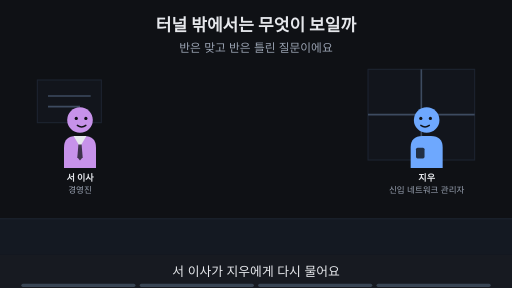
t = 0.00 s
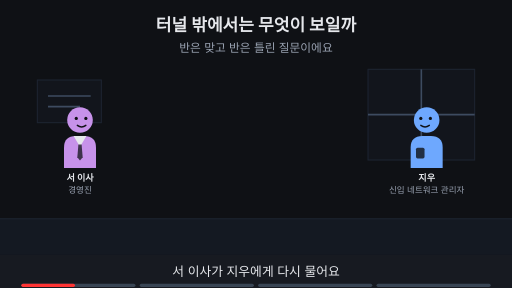
t = 1.88 s
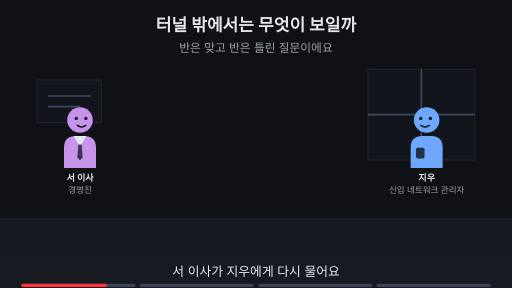
t = 3.00 s
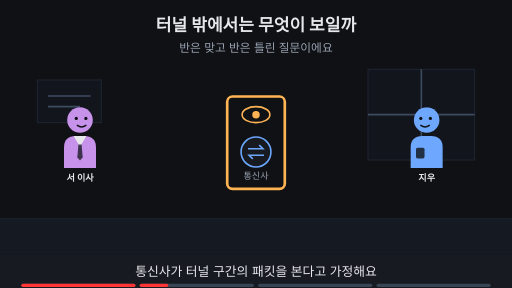
t = 5.00 s
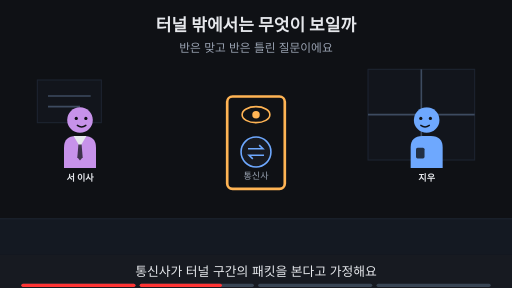
t = 6.88 s
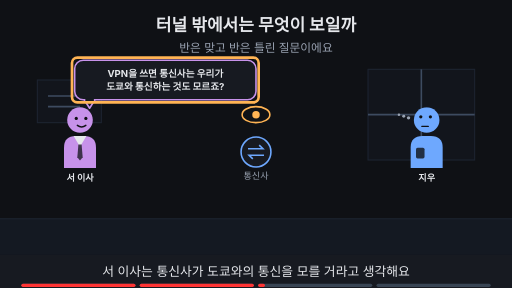
t = 8.24 s

The animated SVG that drew these frames (rendered in a browser with its animation timeline set to each time). Animation: 18 SMIL elements (animate=18); frames cover the first 8.24 s, repeats indefinitely.

<svg xmlns="http://www.w3.org/2000/svg" viewBox="0 0 960 540" width="960" height="540" font-family="-apple-system,'Apple SD Gothic Neo','Segoe UI',sans-serif">
<title>터널 밖에서는 무엇이 보일까</title>
<rect width="960" height="540" fill="#0f1115"/>
<text x="480" y="58" text-anchor="middle" font-size="32" font-weight="700" fill="#e6e8ec">터널 밖에서는 무엇이 보일까</text>
<text x="480" y="98" text-anchor="middle" font-size="22" fill="#9aa3b2">반은 맞고 반은 틀린 질문이에요</text>
<rect x="0" y="410" width="960" height="68" fill="#141922"/><line x1="0" y1="410" x2="960" y2="410" stroke="#1d2431" stroke-width="2"/><rect x="690" y="130" width="200" height="170" fill="#12151c" stroke="#1d2431" stroke-width="2"/><line x1="790" y1="130" x2="790" y2="300" stroke="#3d4b60" stroke-width="3"/><line x1="690" y1="215" x2="890" y2="215" stroke="#3d4b60" stroke-width="3"/><rect x="70" y="150" width="120" height="80" fill="#12151c" stroke="#1d2431" stroke-width="2"/><line x1="90" y1="180" x2="170" y2="180" stroke="#3d4b60" stroke-width="3"/><line x1="90" y1="200" x2="150" y2="200" stroke="#3d4b60" stroke-width="3"/><g opacity="1"><animate attributeName="opacity" values="1;1;0;0" keyTimes="0;0.235;0.250;1" dur="16s" repeatCount="indefinite"/><g transform="translate(150,225) scale(1.0,1.0)"><path d="M-30 90 V52 Q-30 30 -8 30 H8 Q30 30 30 52 V90 Z" fill="#c792ea"/><polygon points="-12,30 12,30 0,50" fill="#e6e8ec"/><polygon points="-3,46 3,46 5,70 0,76 -5,70" fill="#0f1115" fill-opacity="0.75"/><circle r="24" fill="#c792ea"/><circle cx="-7" cy="-3" r="3" fill="#0f1115"/><circle cx="11" cy="-3" r="3" fill="#0f1115"/><path d="M-5 10 Q3 16 11 10" fill="none" stroke="#0f1115" stroke-width="2.6" stroke-linecap="round"/></g><text x="150" y="339.0" text-anchor="middle" font-size="17" font-weight="700" fill="#e6e8ec">서 이사</text><text x="150" y="361.0" text-anchor="middle" font-size="16" fill="#9aa3b2">경영진</text></g><g opacity="0"><animate attributeName="opacity" values="0;0;1;1" keyTimes="0;0.250;0.265;1" dur="16s" repeatCount="indefinite"/><g transform="translate(150,225) scale(1.0,1.0)"><path d="M-30 90 V52 Q-30 30 -8 30 H8 Q30 30 30 52 V90 Z" fill="#c792ea"/><polygon points="-12,30 12,30 0,50" fill="#e6e8ec"/><polygon points="-3,46 3,46 5,70 0,76 -5,70" fill="#0f1115" fill-opacity="0.75"/><circle r="24" fill="#c792ea"/><circle cx="-7" cy="-3" r="3" fill="#0f1115"/><circle cx="11" cy="-3" r="3" fill="#0f1115"/><path d="M-5 10 Q3 16 11 10" fill="none" stroke="#0f1115" stroke-width="2.6" stroke-linecap="round"/></g><text x="150" y="339.0" text-anchor="middle" font-size="17" font-weight="700" fill="#e6e8ec">서 이사</text></g><g opacity="1"><animate attributeName="opacity" values="1;1;0;0" keyTimes="0;0.235;0.250;1" dur="16s" repeatCount="indefinite"/><g transform="translate(800,225) scale(-1.0,1.0)"><path d="M-30 90 V52 Q-30 30 -8 30 H8 Q30 30 30 52 V90 Z" fill="#6ea8fe"/><rect x="4" y="52" width="16" height="20" rx="3" fill="#0f1115" fill-opacity="0.8"/><circle r="24" fill="#6ea8fe"/><circle cx="-7" cy="-3" r="3" fill="#0f1115"/><circle cx="11" cy="-3" r="3" fill="#0f1115"/><path d="M-5 10 Q3 16 11 10" fill="none" stroke="#0f1115" stroke-width="2.6" stroke-linecap="round"/></g><text x="800" y="339.0" text-anchor="middle" font-size="17" font-weight="700" fill="#e6e8ec">지우</text><text x="800" y="361.0" text-anchor="middle" font-size="16" fill="#9aa3b2">신입 네트워크 관리자</text></g><g opacity="0"><animate attributeName="opacity" values="0;0;1;1;0;0" keyTimes="0;0.250;0.265;0.485;0.500;1" dur="16s" repeatCount="indefinite"/><g transform="translate(800,225) scale(-1.0,1.0)"><path d="M-30 90 V52 Q-30 30 -8 30 H8 Q30 30 30 52 V90 Z" fill="#6ea8fe"/><rect x="4" y="52" width="16" height="20" rx="3" fill="#0f1115" fill-opacity="0.8"/><circle r="24" fill="#6ea8fe"/><circle cx="-7" cy="-3" r="3" fill="#0f1115"/><circle cx="11" cy="-3" r="3" fill="#0f1115"/><path d="M-5 10 Q3 16 11 10" fill="none" stroke="#0f1115" stroke-width="2.6" stroke-linecap="round"/></g><text x="800" y="339.0" text-anchor="middle" font-size="17" font-weight="700" fill="#e6e8ec">지우</text></g><g opacity="0"><animate attributeName="opacity" values="0;0;1;1" keyTimes="0;0.500;0.515;1" dur="16s" repeatCount="indefinite"/><g transform="translate(800,225) scale(-1.0,1.0)"><path d="M-30 90 V52 Q-30 30 -8 30 H8 Q30 30 30 52 V90 Z" fill="#6ea8fe"/><rect x="4" y="52" width="16" height="20" rx="3" fill="#0f1115" fill-opacity="0.8"/><circle r="24" fill="#6ea8fe"/><circle cx="-7" cy="-6" r="3" fill="#0f1115"/><circle cx="11" cy="-6" r="3" fill="#0f1115"/><path d="M-3 12 H9" fill="none" stroke="#0f1115" stroke-width="2.6" stroke-linecap="round"/><circle cx="34" cy="-4" r="3.2" fill="#9aa3b2"/><circle cx="43" cy="-7" r="2.8000000000000003" fill="#9aa3b2"/><circle cx="52" cy="-10" r="2.4000000000000004" fill="#9aa3b2"/></g><text x="800" y="339.0" text-anchor="middle" font-size="17" font-weight="700" fill="#e6e8ec">지우</text></g><g opacity="0"><animate attributeName="opacity" values="0;0;1;1" keyTimes="0;0.250;0.265;1" dur="16s" repeatCount="indefinite"/><circle cx="480" cy="285" r="28" fill="#171a21" stroke="#6ea8fe" stroke-width="3"/><path d="M465 279 h28 l-7 -7 M495 291 h-28 l7 7" fill="none" stroke="#6ea8fe" stroke-width="3"/><text x="480" y="335" text-anchor="middle" font-size="17" fill="#9aa3b2">통신사</text><ellipse cx="480" cy="215" rx="26" ry="15" fill="#0f1115" stroke="#ffb454" stroke-width="3"/><circle cx="480" cy="215" r="7" fill="#ffb454"/></g><g opacity="0"><animate attributeName="opacity" values="0;0;1;1;0;0" keyTimes="0;0.250;0.265;0.485;0.500;1" dur="16s" repeatCount="indefinite"/><rect x="426" y="181" width="108" height="173" rx="10" fill="none" stroke="#ffb454" stroke-width="5"/></g><g opacity="0"><animate attributeName="opacity" values="0;0;1;1;0;0" keyTimes="0;0.500;0.515;0.735;0.750;1" dur="16s" repeatCount="indefinite"/><polygon points="158,187.0 178,187.0 168,203" fill="#171a21" stroke="#c792ea" stroke-width="3" stroke-linejoin="round"/><rect x="140.0" y="113.0" width="340" height="74" rx="16" fill="#171a21" stroke="#c792ea" stroke-width="3"/><line x1="160" y1="187" x2="176" y2="187" stroke="#171a21" stroke-width="5"/><text x="310" y="143.48" text-anchor="middle" font-size="18" font-weight="700" fill="#e6e8ec">VPN을 쓰면 통신사는 우리가</text><text x="310" y="169.48" text-anchor="middle" font-size="18" font-weight="700" fill="#e6e8ec">도쿄와 통신하는 것도 모르죠?</text></g><g opacity="0"><animate attributeName="opacity" values="0;0;1;1;0;0" keyTimes="0;0.500;0.515;0.735;0.750;1" dur="16s" repeatCount="indefinite"/><rect x="135.0" y="108.0" width="350" height="84" rx="10" fill="none" stroke="#ffb454" stroke-width="5"/></g><g opacity="0"><animate attributeName="opacity" values="0;0;1;1" keyTimes="0;0.750;0.765;1" dur="16s" repeatCount="indefinite"/><text x="480" y="402" text-anchor="middle" font-size="16" fill="#9aa3b2">이 Page에서 알아볼 것</text><rect x="323" y="419" width="313" height="38" rx="19" fill="#ffb454" stroke="#ffb454" stroke-width="2"/><text x="480" y="445.92" text-anchor="middle" font-size="22" font-weight="700" fill="#0f1115">통신사에게는 무엇이 보일까?</text></g>
<rect x="0" y="478" width="960" height="62" fill="#171a21"/>
<g opacity="1"><animate attributeName="opacity" values="1;1;0;0" keyTimes="0;0.235;0.250;1" dur="16s" repeatCount="indefinite"/><text x="480" y="518" text-anchor="middle" font-size="24" fill="#e6e8ec">서 이사가 지우에게 다시 물어요</text></g>
<g opacity="0"><animate attributeName="opacity" values="0;0;1;1;0;0" keyTimes="0;0.250;0.265;0.485;0.500;1" dur="16s" repeatCount="indefinite"/><text x="480" y="518" text-anchor="middle" font-size="24" fill="#e6e8ec">통신사가 터널 구간의 패킷을 본다고 가정해요</text></g>
<g opacity="0"><animate attributeName="opacity" values="0;0;1;1;0;0" keyTimes="0;0.500;0.515;0.735;0.750;1" dur="16s" repeatCount="indefinite"/><text x="480" y="518" text-anchor="middle" font-size="24" fill="#e6e8ec">서 이사는 통신사가 도쿄와의 통신을 모를 거라고 생각해요</text></g>
<g opacity="0"><animate attributeName="opacity" values="0;0;1;1" keyTimes="0;0.750;0.765;1" dur="16s" repeatCount="indefinite"/><text x="480" y="518" text-anchor="middle" font-size="24" fill="#e6e8ec">이 Page에서 보이는 것과 가려지는 것을 나눠 봐요</text></g>

<g aria-label="재생 진행 막대" data-stage-count="4"><g class="progress-segment" data-stage="1"><rect x="40" y="532" width="214" height="6" rx="3" fill="#394554"/><rect x="40" y="532" width="0" height="6" rx="3" fill="#ff3434"><animate attributeName="width" values="0;214;214" keyTimes="0;0.250000;1" dur="16s" repeatCount="indefinite"/></rect></g><g class="progress-segment" data-stage="2"><rect x="262" y="532" width="214" height="6" rx="3" fill="#394554"/><rect x="262" y="532" width="0" height="6" rx="3" fill="#ff3434"><animate attributeName="width" values="0;0;214;214" keyTimes="0;0.250000;0.500000;1" dur="16s" repeatCount="indefinite"/></rect></g><g class="progress-segment" data-stage="3"><rect x="484" y="532" width="214" height="6" rx="3" fill="#394554"/><rect x="484" y="532" width="0" height="6" rx="3" fill="#ff3434"><animate attributeName="width" values="0;0;214;214" keyTimes="0;0.500000;0.750000;1" dur="16s" repeatCount="indefinite"/></rect></g><g class="progress-segment" data-stage="4"><rect x="706" y="532" width="214" height="6" rx="3" fill="#394554"/><rect x="706" y="532" width="0" height="6" rx="3" fill="#ff3434"><animate attributeName="width" values="0;0;214" keyTimes="0;0.750000;1" dur="16s" repeatCount="indefinite"/></rect></g></g></svg>
